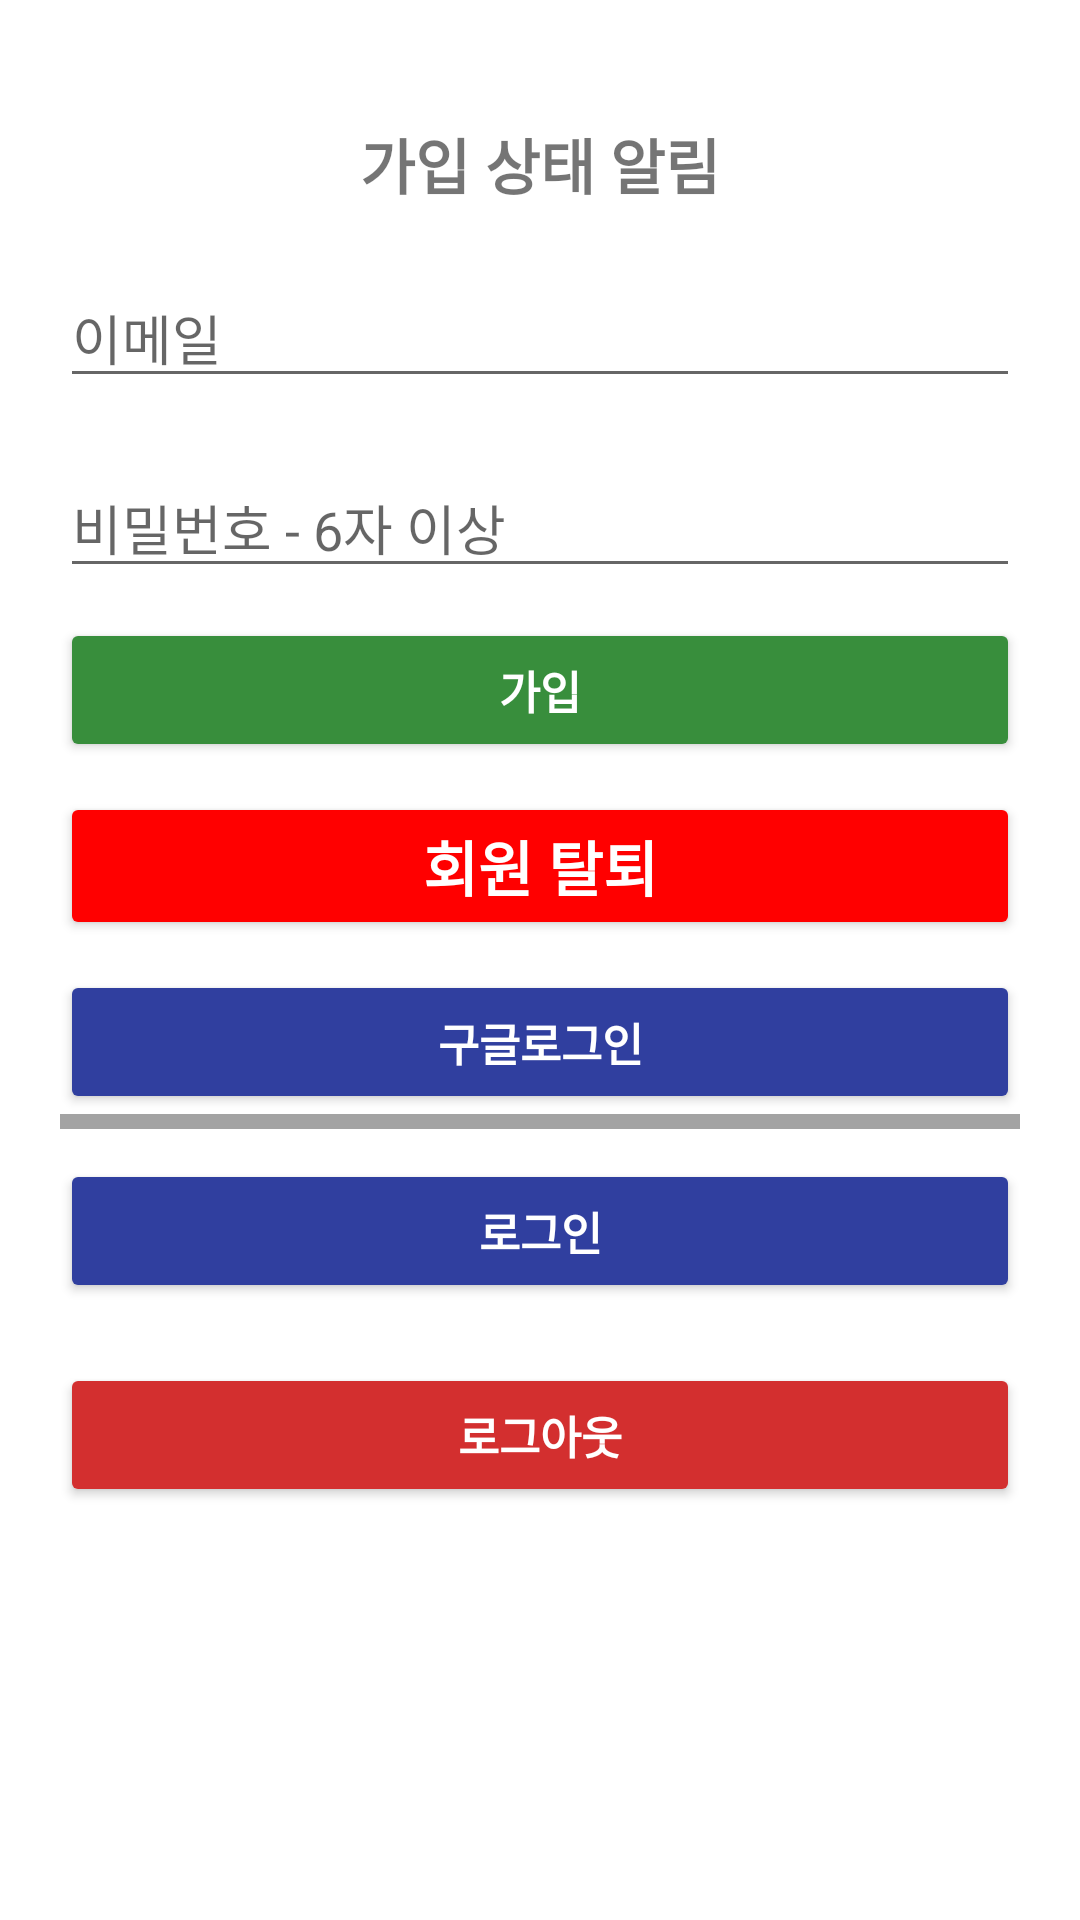

Here is an Android app screen rendered from its layout file. Give the layout XML and the strings, colors and styles it references.
<!-- AndroidManifest.xml: application theme Theme.FirebaseTest23041904 -->
<!-- res/layout/activity_main.xml -->
<?xml version="1.0" encoding="utf-8"?>
<ScrollView xmlns:android="http://schemas.android.com/apk/res/android"
    xmlns:app="http://schemas.android.com/apk/res-auto"
    xmlns:tools="http://schemas.android.com/tools"
    android:layout_width="match_parent"
    android:layout_height="match_parent"
    tools:context=".MainActivity">

    <LinearLayout
        android:layout_width="match_parent"
        android:layout_height="match_parent"
        android:orientation="vertical"
        android:padding="20dp">

        <TextView
            android:id="@+id/authMainTextView"
            android:layout_width="match_parent"
            android:layout_height="wrap_content"
            android:layout_marginTop="20dp"
            android:gravity="center"
            android:text="가입 상태 알림"
            android:textSize="20sp"
            android:textStyle="bold"/>

        <EditText
            android:id="@+id/authEmailEditView"
            android:layout_width="match_parent"
            android:layout_height="wrap_content"
            android:layout_marginTop="20dp"
            android:hint="이메일"
            android:inputType="textEmailAddress" />

        <EditText
            android:id="@+id/authPasswordEditView"
            android:layout_width="match_parent"
            android:layout_height="wrap_content"
            android:layout_marginTop="20dp"
            android:hint="비밀번호 - 6자 이상"
            android:inputType="textPassword" />

        <Button
            android:id="@+id/registerBtn"
            android:layout_width="match_parent"
            android:layout_height="wrap_content"
            android:layout_marginTop="10dp"
            android:backgroundTint="#388E3C"
            android:text="가입"
            android:textColor="@color/white"
            android:textSize="15sp"
            android:textStyle="bold" />
        <Button
            android:id="@+id/deleteBtn"
            android:layout_width="match_parent"
            android:layout_height="wrap_content"
            android:layout_marginTop="10dp"
            android:backgroundTint="#ff0000"
            android:text="회원 탈퇴"
            android:textSize="20sp"
            android:textColor="@color/white"
            android:textStyle="bold"/>
        <Button
            android:id="@+id/googleLoginBtn"
            android:layout_width="match_parent"
            android:layout_height="wrap_content"
            android:layout_marginTop="10dp"
            android:backgroundTint="#303F9F"
            android:text="구글로그인"
            android:textColor="@color/white"
            android:textSize="15sp"
            android:textStyle="bold" />

        <View
            android:layout_width="match_parent"
            android:layout_height="5dp"
            android:background="#A3A3A3"/>
        <Button
            android:id="@+id/loginBtn"
            android:layout_width="match_parent"
            android:layout_height="wrap_content"
            android:layout_marginTop="10dp"
            android:backgroundTint="#303F9F"
            android:text="로그인"
            android:textColor="@color/white"
            android:textSize="15sp"
            android:textStyle="bold" />

        <Button
            android:id="@+id/logoutBtn"
            android:layout_width="match_parent"
            android:layout_height="wrap_content"
            android:layout_marginTop="20dp"
            android:backgroundTint="#D32F2F"
            android:text="로그아웃"
            android:textColor="@color/white"
            android:textSize="15sp"
            android:textStyle="bold" />
    </LinearLayout>
</ScrollView>
<!-- resources referenced by this layout -->
<resources>
  <style name="Theme.FirebaseTest23041904" parent="Theme.MaterialComponents.DayNight.DarkActionBar">
          
          <item name="colorPrimary">@color/purple_500</item>
          <item name="colorPrimaryVariant">@color/purple_700</item>
          <item name="colorOnPrimary">@color/white</item>
          
          <item name="colorSecondary">@color/teal_200</item>
          <item name="colorSecondaryVariant">@color/teal_700</item>
          <item name="colorOnSecondary">@color/black</item>
          
          <item name="android:statusBarColor">?attr/colorPrimaryVariant</item>
          
      </style>
  <!-- not gathered from this repository: default colours our renderer supplied (Android Studio template values) -->
  <color name="purple_500">#FF6200EE</color>
  <color name="purple_700">#FF3700B3</color>
  <color name="teal_200">#FF03DAC5</color>
  <color name="teal_700">#FF018786</color>
  <color name="black">#FF000000</color>
  <color name="white">#FFFFFFFF</color>
</resources>
